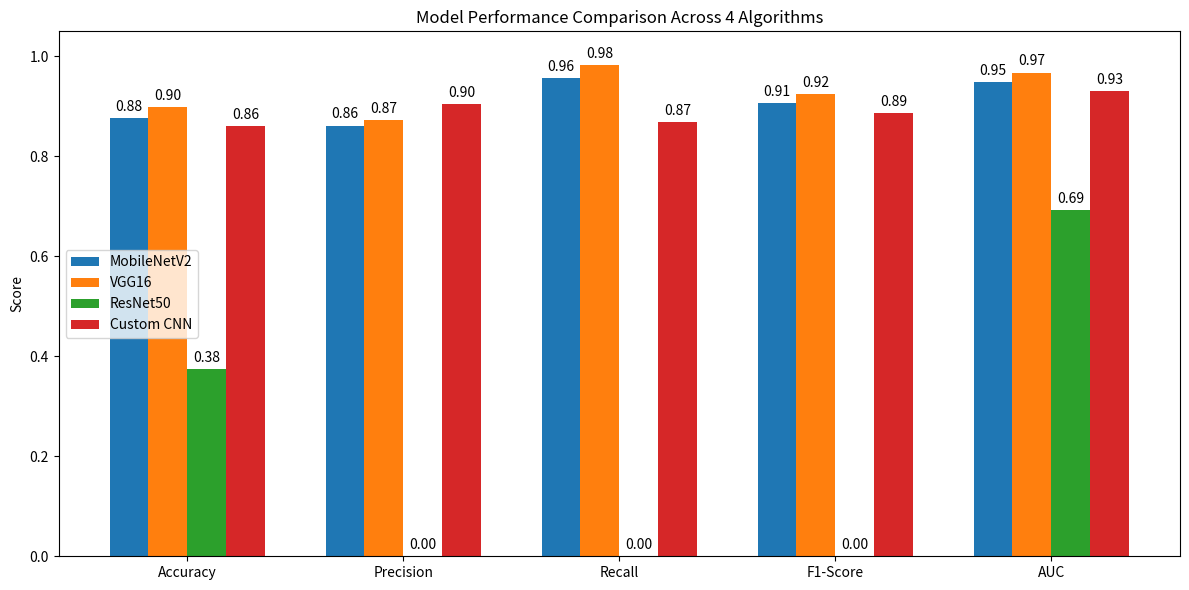

This figure's Python source:
import matplotlib.pyplot as plt
import numpy as np

# Metrics
metrics = ['Accuracy', 'Precision', 'Recall', 'F1-Score', 'AUC']

# Scores from your data
mobilenetv2 = [0.8766025641025641, 0.8614318706697459, 0.9564102564102565, 0.9064398541919806, 0.9489151873767259]
vgg16       = [0.8990384615384616, 0.8724373576309795, 0.982051282051282, 0.9240048250904704, 0.9676309445540214]
resnet50    = [0.375, 0.0, 0.0, 0.0, 0.6924172693403463]
customcnn   = [0.8605769230769231, 0.904, 0.8692307692307693, 0.8862745098039215, 0.93088976550515]

# Collect all
all_scores = [mobilenetv2, vgg16, resnet50, customcnn]
algos = ['MobileNetV2', 'VGG16', 'ResNet50', 'Custom CNN']

x = np.arange(len(metrics))  # X positions
width = 0.18  # Bar width

# Plot
fig, ax = plt.subplots(figsize=(12, 6))

for i, scores in enumerate(all_scores):
    bars = ax.bar(x + i*width - (len(all_scores)-1)/2*width,
                  scores, width, label=algos[i])
    # Add labels above bars
    for bar in bars:
        height = bar.get_height()
        ax.annotate(f'{height:.2f}',
                    xy=(bar.get_x() + bar.get_width()/2, height),
                    xytext=(0, 3),
                    textcoords="offset points",
                    ha='center', va='bottom')

# Labels and formatting
ax.set_ylabel('Score')
ax.set_title('Model Performance Comparison Across 4 Algorithms')
ax.set_xticks(x)
ax.set_xticklabels(metrics)
ax.set_ylim(0, 1.05)
ax.legend()

plt.tight_layout()
plt.show()
